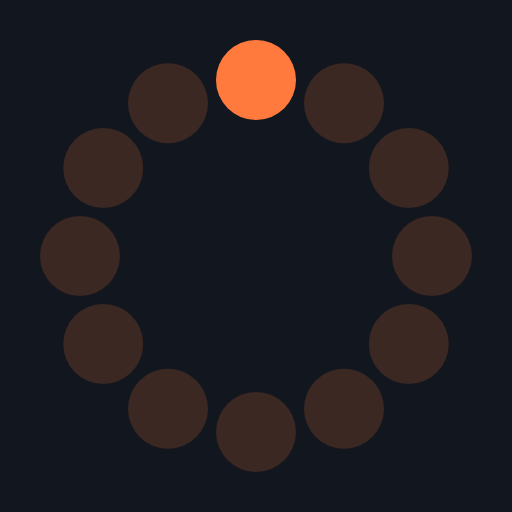
t = 0.00 s
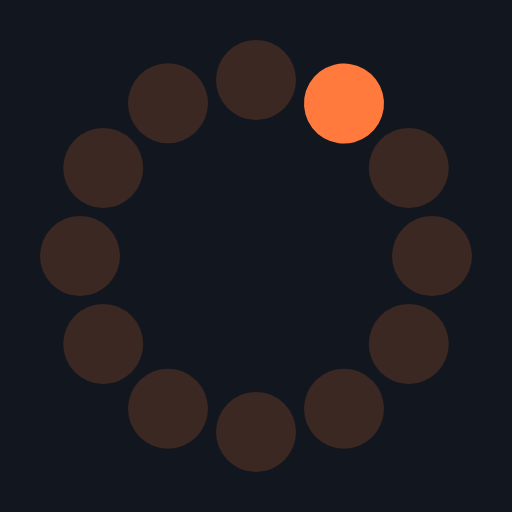
t = 0.15 s
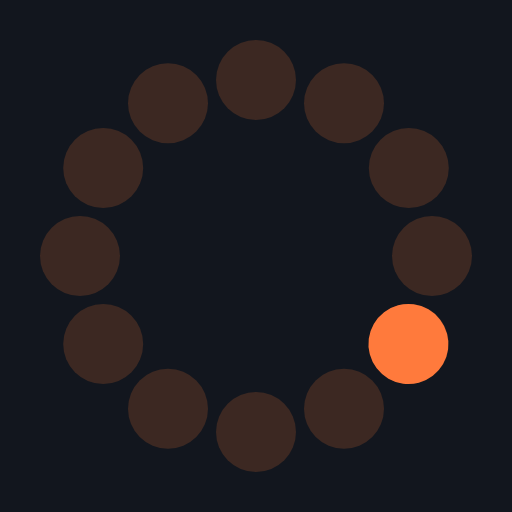
t = 0.33 s
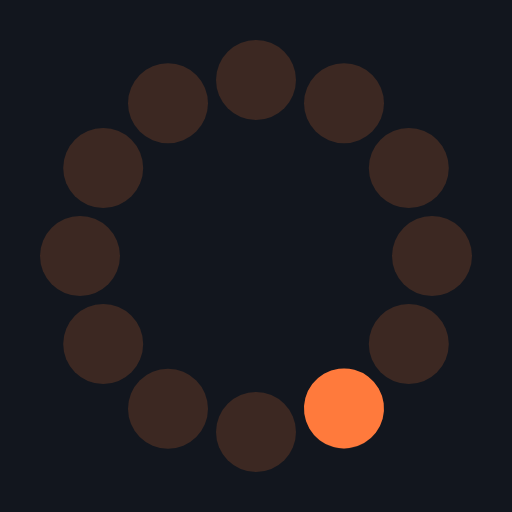
t = 0.48 s
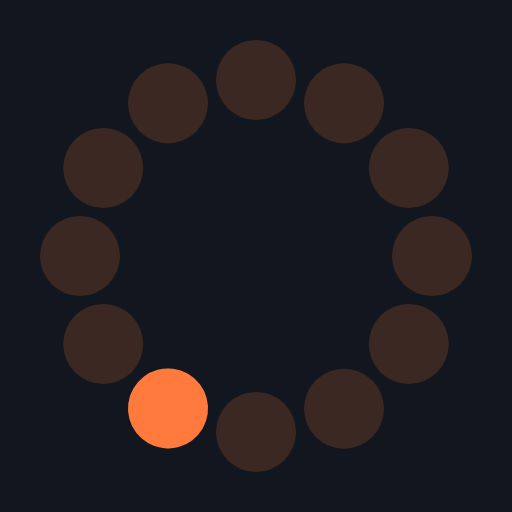
t = 0.63 s
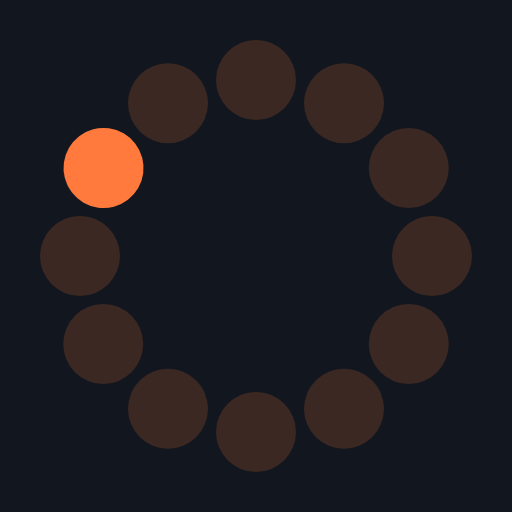
t = 0.81 s

The animated SVG that drew these frames (rendered in a browser with its animation timeline set to each time). Animation: 1 SMIL element (animateTransform=1); one cycle of 0.96 s, repeats indefinitely.

<svg xmlns="http://www.w3.org/2000/svg" viewBox="0 0 64 64" width="64" height="64"><rect width="64" height="64" fill="#12161e"/><circle cx="32.0" cy="10.0" r="5" fill="#3c2822"/><circle cx="43.0" cy="12.9" r="5" fill="#3c2822"/><circle cx="51.1" cy="21.0" r="5" fill="#3c2822"/><circle cx="54.0" cy="32.0" r="5" fill="#3c2822"/><circle cx="51.1" cy="43.0" r="5" fill="#3c2822"/><circle cx="43.0" cy="51.1" r="5" fill="#3c2822"/><circle cx="32.0" cy="54.0" r="5" fill="#3c2822"/><circle cx="21.0" cy="51.1" r="5" fill="#3c2822"/><circle cx="12.9" cy="43.0" r="5" fill="#3c2822"/><circle cx="10.0" cy="32.0" r="5" fill="#3c2822"/><circle cx="12.9" cy="21.0" r="5" fill="#3c2822"/><circle cx="21.0" cy="12.9" r="5" fill="#3c2822"/><circle cx="32" cy="10" r="5" fill="#ff7a3c"><animateTransform attributeName="transform" type="rotate" calcMode="discrete" values="0 32 32;30 32 32;60 32 32;90 32 32;120 32 32;150 32 32;180 32 32;210 32 32;240 32 32;270 32 32;300 32 32;330 32 32" dur="0.96s" repeatCount="indefinite"/></circle></svg>
